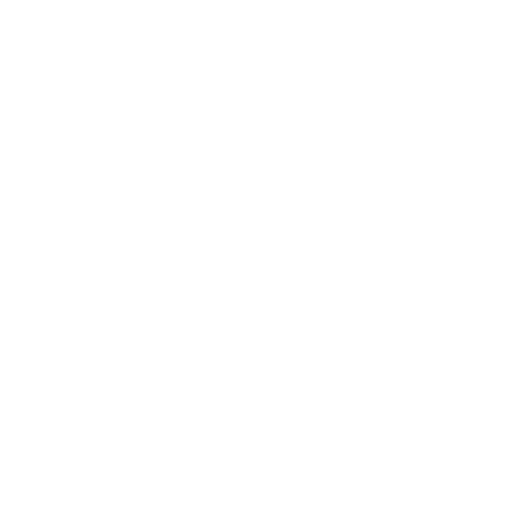
t = 0.00 s
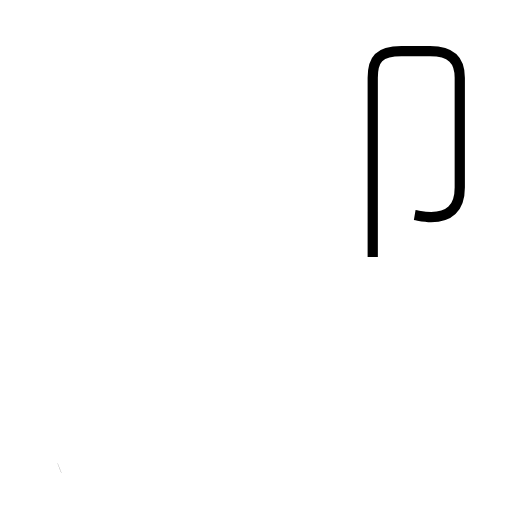
t = 1.39 s
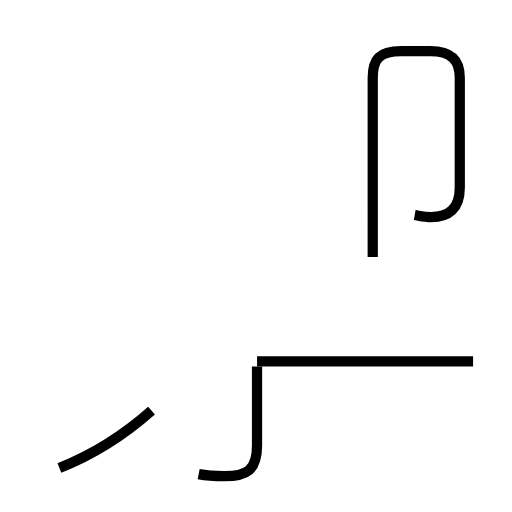
t = 2.80 s
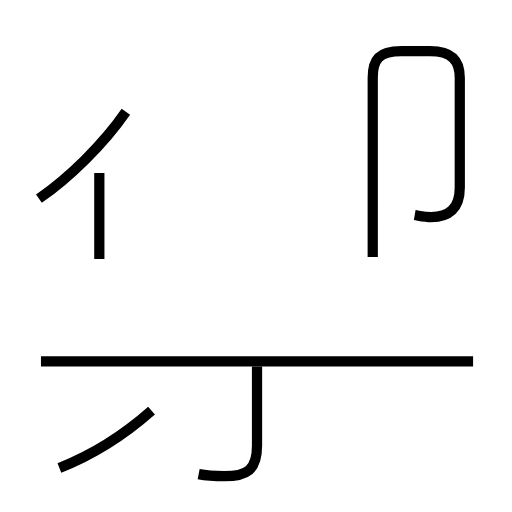
t = 4.05 s
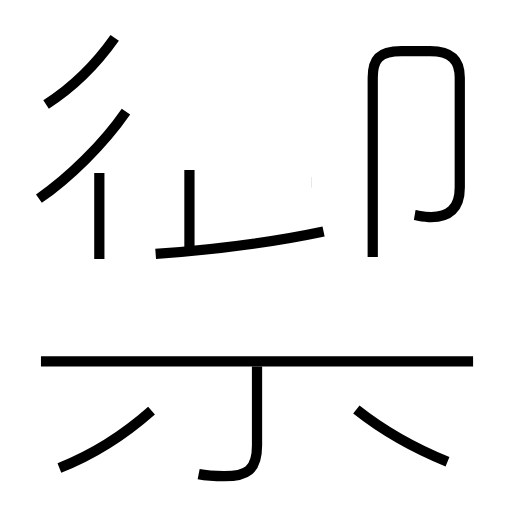
t = 5.38 s
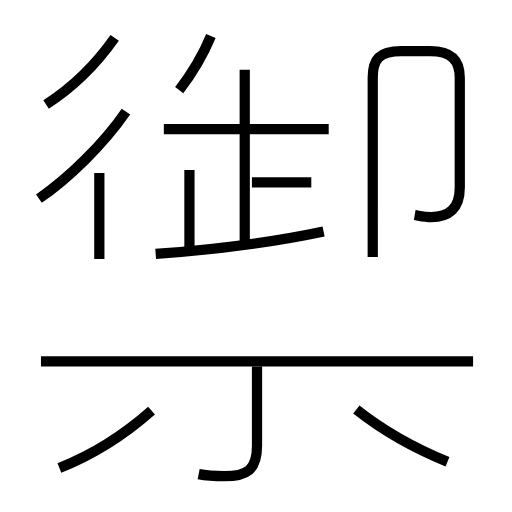
t = 6.73 s

The animated SVG that drew these frames (rendered in a browser with its animation timeline set to each time). Animation: 14 SMIL elements (animate=14); one cycle of 6.73 s.

<?xml version='1.0' encoding='utf-8'?>
<svg viewBox="0.0 -6.0 50.0 50.0" version="1.1" xmlns="http://www.w3.org/2000/svg"><rect x="-1000" y="-1000" width="2000" height="2000" stroke="white" fill="white" /><g style="fill:none;stroke:#000000;stroke-width:1"><path d="M 40.5 -23.0 C 41.1 -22.9 41.5 -22.8 42.1 -22.8 C 43.8 -22.8 44.9 -23.6 44.9 -25.7 L 44.9 -36.4 C 44.9 -38.1 44.1 -39.0 42.0 -39.0 L 39.2 -39.0 C 37.0 -39.0 36.4 -38.2 36.4 -36.4 L 36.4 -18.9 " transform="translate(0.0 38.0)" stroke-dasharray="46.21948949995682" stroke-dashoffset="46.21948949995682"><animate attributeName="stroke-dashoffset" from="46.21948949995682" to="0" dur="1.3865846849987047s" begin="0s" fill="freeze" /></path><path d="M 5.8 1.7 C 9.1 0.4 12.2 -1.6 14.8 -3.9 " transform="translate(0.0 38.0)" stroke-dasharray="10.652846646302237" stroke-dashoffset="10.652846646302237"><animate attributeName="stroke-dashoffset" from="10.652846646302237" to="0" dur="0.3195853993890671s" begin="1.3865846849987047s" fill="freeze" /></path><path d="M 19.4 2.3 C 20.4 2.5 21.1 2.5 21.9 2.5 C 24.1 2.5 25.1 1.9 25.1 -0.5 L 25.1 -8.2 " transform="translate(0.0 38.0)" stroke-dasharray="15.36512346753079" stroke-dashoffset="15.36512346753079"><animate attributeName="stroke-dashoffset" from="15.36512346753079" to="0" dur="0.46095370402592367s" begin="1.7061700843877718s" fill="freeze" /></path><path d="M 46.2 -8.7 L 4.0 -8.7 " transform="translate(0.0 38.0)" stroke-dasharray="42.2" stroke-dashoffset="42.2"><animate attributeName="stroke-dashoffset" from="42.2" to="0" dur="1.266s" begin="2.1671237884136954s" fill="freeze" /></path><path d="M 9.7 -18.7 L 9.7 -27.1 " transform="translate(0.0 38.0)" stroke-dasharray="8.400000000000002" stroke-dashoffset="8.400000000000002"><animate attributeName="stroke-dashoffset" from="8.400000000000002" to="0" dur="0.25200000000000006s" begin="3.4331237884136954s" fill="freeze" /></path><path d="M 3.8 -24.6 C 6.7 -26.6 10.1 -29.9 12.3 -33.1 " transform="translate(0.0 38.0)" stroke-dasharray="12.079110654767673" stroke-dashoffset="12.079110654767673"><animate attributeName="stroke-dashoffset" from="12.079110654767673" to="0" dur="0.36237331964303016s" begin="3.6851237884136956s" fill="freeze" /></path><path d="M 43.7 1.1 C 40.5 -0.2 37.2 -2.1 34.8 -4.0 " transform="translate(0.0 38.0)" stroke-dasharray="10.289208480736484" stroke-dashoffset="10.289208480736484"><animate attributeName="stroke-dashoffset" from="10.289208480736484" to="0" dur="0.3086762544220945s" begin="4.047497108056726s" fill="freeze" /></path><path d="M 15.2 -19.2 C 20.6 -19.6 26.9 -20.4 31.6 -21.4 " transform="translate(0.0 38.0)" stroke-dasharray="16.55804562434185" stroke-dashoffset="16.55804562434185"><animate attributeName="stroke-dashoffset" from="16.55804562434185" to="0" dur="0.49674136873025554s" begin="4.35617336247882s" fill="freeze" /></path><path d="M 4.5 -33.8 C 7.0 -35.4 9.3 -37.6 11.2 -40.3 " transform="translate(0.0 38.0)" stroke-dasharray="9.393437834846575" stroke-dashoffset="9.393437834846575"><animate attributeName="stroke-dashoffset" from="9.393437834846575" to="0" dur="0.2818031350453972s" begin="4.852914731209076s" fill="freeze" /></path><path d="M 18.5 -27.4 L 18.5 -19.4 " transform="translate(0.0 38.0)" stroke-dasharray="8.0" stroke-dashoffset="8.0"><animate attributeName="stroke-dashoffset" from="8.0" to="0" dur="0.24s" begin="5.134717866254473s" fill="freeze" /></path><path d="M 30.4 -26.2 L 24.6 -26.2 " transform="translate(0.0 38.0)" stroke-dasharray="5.799999999999997" stroke-dashoffset="5.799999999999997"><animate attributeName="stroke-dashoffset" from="5.799999999999997" to="0" dur="0.1739999999999999s" begin="5.374717866254473s" fill="freeze" /></path><path d="M 23.9 -20.1 L 23.9 -37.2 " transform="translate(0.0 38.0)" stroke-dasharray="17.1" stroke-dashoffset="17.1"><animate attributeName="stroke-dashoffset" from="17.1" to="0" dur="0.513s" begin="5.5487178662544725s" fill="freeze" /></path><path d="M 32.1 -31.4 L 16.0 -31.4 " transform="translate(0.0 38.0)" stroke-dasharray="16.1" stroke-dashoffset="16.1"><animate attributeName="stroke-dashoffset" from="16.1" to="0" dur="0.48300000000000004s" begin="6.061717866254472s" fill="freeze" /></path><path d="M 17.5 -35.2 C 18.8 -36.9 19.9 -38.8 20.6 -40.5" transform="translate(0.0 38.0)" stroke-dasharray="6.156659271764412" stroke-dashoffset="6.156659271764412"><animate attributeName="stroke-dashoffset" from="6.156659271764412" to="0" dur="0.18469977815293237s" begin="6.544717866254472s" fill="freeze" /></path></g></svg>
